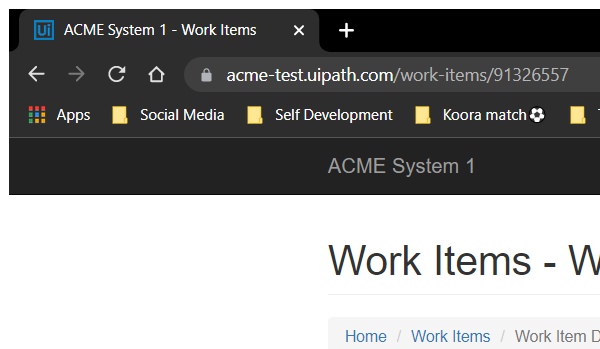
Task: Calculate Client Security Hash - UiPath Assignment

Workflow: System1_ExtractClientInformation

Step 1: Attach Browser - Work Items Details Page in window 'ACME System 1 - Work Items' (chrome.exe)

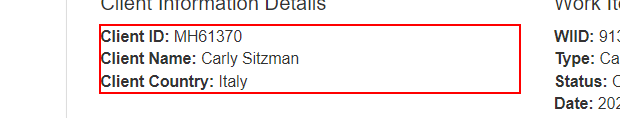
Step 2: get-text from the paragraph